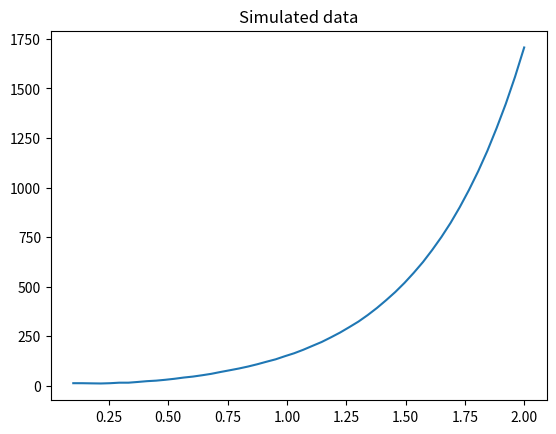

Generate this figure with matplotlib:
import numpy as np
import scipy.integrate as integrate
from scipy.optimize import minimize
import matplotlib.pyplot as plt


"""                                                                                                                                                                      
     ODE-model of the reaction network:                                                                                                                                   
     x1 -> x2
     x2 -> x1                                                                                                                                                                          
    
     Args:                                                                                                                                                                
         x, vector of state-values (x1, x2)                                                                                                                           
         t, current time value                                                                                                                                            
         b, parameter-vector (must be passed as args, see below)                                                                                                          
    Returns:                                                                                                                                                             
         current value of the derivitative                                                                                                                                
"""
def model1(t, x, b):
    b8, b9, b10 = b
    #H = 200 # tog H(0) så länge
    dx0 = b9*x[2]-b8*x[0]
    dx1 = b8*x[0]-b10*x[1]
    dx2 = b9*x[2]+b10*x[1]
    # sätta in S som x[0]
   
    return [dx0, dx1, dx2]

"""
    Function for simulating data for model1 at time-points provided by t-vec. The 
    data is simulated using an additivate Gaussian noise of strength sigma (sigma
    is provided by the user). Note, for model1 x2 is treated as the output. 
"""
def simulate_model1(t_vec, sigma):
     
    # Model parameters  
    x0 = [4, 14, 200]   #[S, L, H] initial
    time_span = [t_vec[0], t_vec[-1]] # 0 är första och -1 är sista
    rates = [1, 2, 3] # vad innebär det här?
    n_data_points = len(t_vec)
    
    # Note that by using t_eval I get the solution at the time-points in t_vec (I don't have to 
    # use any interpolation). 
    sol = integrate.solve_ivp(model1, time_span, x0, method="LSODA", args=(rates, ), t_eval=t_vec)
    
    # Extract x2 and add measurment noise 
    x2_obs = sol.y[1] + np.random.normal(loc=0.0, scale=sigma, size=n_data_points)
    # bara optimera en?
    return x2_obs
 

# We simulate data at 144 data-points from 1 to 1440
t_vec = np.linspace(0.1, 2, num=50) #var 10e minut i ett dygn
# Set seed to reproduce
np.random.seed(123)
y_obs = simulate_model1(t_vec, 0.5)

# Plotting observed data at time-points 0.1, ..., 2.0 (we have 50 data-points)
plt.plot(t_vec, y_obs)
plt.title("Simulated data")
plt.show()

"""
    Cost-function for model1 which takes the model-parameters (k1, k2) and 
    observed data as input. 
"""

def cost_function(b, y_obs1):
    
    # Model parameters  
    x0 = [4, 14, 200]   #[S, L, H] initial  
    time_span = [t_vec[0], t_vec[-1]]
    
    # Step 1: Solve ODE-system 
    sol = integrate.solve_ivp(model1, time_span, x0, method="LSODA", args=(b, ), t_eval=t_vec)
    
    # Step 2: Extract x2 (simulated y-vec)
    y_model = sol.y[1] 

    # Step 3: Calculate cost-function 
    squared_sum = np.sum((y_model -  y_obs)**2)

    return squared_sum

# Note, a numerical optmizer require a starting guess, here I use the start-guess (0.022, 0.022, 0.022)
res = minimize(cost_function, [0.022, 0.022, 0.022], method='Powell', args = (y_obs, ))

# Print some statistics 
print("Optimal value found via Powells-method:")
print(res.x)
print("Value of cost-function")
print(res.fun)
